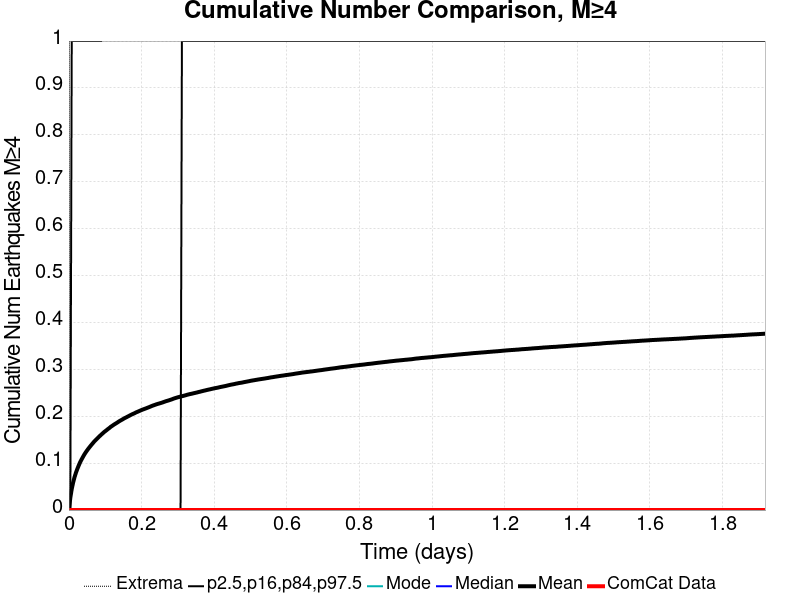

Values plotted in this chart, from the file beside it:
Time (days), ComCat Data, Simulation Mean, Simulation Median, Simulation Mode, Simulation Minimum, Simulation Maximum, 2.5 %-ile, 16 %-ile, 84 %-ile, 97.5 %-ile
0.0, 0.0, 0.0, 0.0, 0.0, 0.0, 0.0, 0.0, 0.0, 0.0, 0.0
0.003841, 0.0, 0.02641, 0.0, 0.0, 0.0, 6.0, 0.0, 0.0, 0.0, 0.0
0.007683, 0.0, 0.04477, 0.0, 0.0, 0.0, 8.0, 0.0, 0.0, 0.0, 1.0
0.01152, 0.0, 0.05868, 0.0, 0.0, 0.0, 8.0, 0.0, 0.0, 0.0, 1.0
0.01537, 0.0, 0.07002, 0.0, 0.0, 0.0, 8.0, 0.0, 0.0, 0.0, 1.0
0.01921, 0.0, 0.07948, 0.0, 0.0, 0.0, 10.0, 0.0, 0.0, 0.0, 1.0
0.02305, 0.0, 0.08759, 0.0, 0.0, 0.0, 14.0, 0.0, 0.0, 0.0, 1.0
0.02689, 0.0, 0.09493, 0.0, 0.0, 0.0, 16.0, 0.0, 0.0, 0.0, 1.0
0.03073, 0.0, 0.1018, 0.0, 0.0, 0.0, 16.0, 0.0, 0.0, 0.0, 1.0
0.03457, 0.0, 0.1076, 0.0, 0.0, 0.0, 18.0, 0.0, 0.0, 0.0, 1.0
0.03841, 0.0, 0.113, 0.0, 0.0, 0.0, 19.0, 0.0, 0.0, 0.0, 1.0
0.04225, 0.0, 0.1182, 0.0, 0.0, 0.0, 20.0, 0.0, 0.0, 0.0, 1.0
0.0461, 0.0, 0.1229, 0.0, 0.0, 0.0, 20.0, 0.0, 0.0, 0.0, 1.0
0.04994, 0.0, 0.1271, 0.0, 0.0, 0.0, 20.0, 0.0, 0.0, 0.0, 1.0
0.05378, 0.0, 0.1311, 0.0, 0.0, 0.0, 22.0, 0.0, 0.0, 0.0, 1.0
0.05762, 0.0, 0.1349, 0.0, 0.0, 0.0, 22.0, 0.0, 0.0, 0.0, 1.0
0.06146, 0.0, 0.1386, 0.0, 0.0, 0.0, 22.0, 0.0, 0.0, 0.0, 1.0
0.0653, 0.0, 0.1421, 0.0, 0.0, 0.0, 24.0, 0.0, 0.0, 0.0, 1.0
0.06914, 0.0, 0.1457, 0.0, 0.0, 0.0, 24.0, 0.0, 0.0, 0.0, 1.0
0.07298, 0.0, 0.1488, 0.0, 0.0, 0.0, 26.0, 0.0, 0.0, 0.0, 1.0
0.07683, 0.0, 0.1516, 0.0, 0.0, 0.0, 26.0, 0.0, 0.0, 0.0, 1.0
0.08067, 0.0, 0.1547, 0.0, 0.0, 0.0, 26.0, 0.0, 0.0, 0.0, 1.0
0.08451, 0.0, 0.1575, 0.0, 0.0, 0.0, 26.0, 0.0, 0.0, 0.0, 1.0
0.08835, 0.0, 0.1604, 0.0, 0.0, 0.0, 26.0, 0.0, 0.0, 0.0, 1.0
0.09219, 0.0, 0.163, 0.0, 0.0, 0.0, 29.0, 0.0, 0.0, 0.0, 2.0
0.09603, 0.0, 0.1658, 0.0, 0.0, 0.0, 29.0, 0.0, 0.0, 0.0, 2.0
0.09987, 0.0, 0.1681, 0.0, 0.0, 0.0, 29.0, 0.0, 0.0, 0.0, 2.0
0.1037, 0.0, 0.1704, 0.0, 0.0, 0.0, 30.0, 0.0, 0.0, 0.0, 2.0
0.1076, 0.0, 0.1729, 0.0, 0.0, 0.0, 30.0, 0.0, 0.0, 0.0, 2.0
0.1114, 0.0, 0.175, 0.0, 0.0, 0.0, 30.0, 0.0, 0.0, 0.0, 2.0
0.1152, 0.0, 0.1776, 0.0, 0.0, 0.0, 31.0, 0.0, 0.0, 0.0, 2.0
0.1191, 0.0, 0.1795, 0.0, 0.0, 0.0, 31.0, 0.0, 0.0, 0.0, 2.0
0.1229, 0.0, 0.1816, 0.0, 0.0, 0.0, 31.0, 0.0, 0.0, 0.0, 2.0
0.1268, 0.0, 0.1835, 0.0, 0.0, 0.0, 32.0, 0.0, 0.0, 0.0, 2.0
0.1306, 0.0, 0.1853, 0.0, 0.0, 0.0, 32.0, 0.0, 0.0, 0.0, 2.0
0.1344, 0.0, 0.1872, 0.0, 0.0, 0.0, 32.0, 0.0, 0.0, 0.0, 2.0
0.1383, 0.0, 0.1893, 0.0, 0.0, 0.0, 32.0, 0.0, 0.0, 0.0, 2.0
0.1421, 0.0, 0.191, 0.0, 0.0, 0.0, 32.0, 0.0, 0.0, 0.0, 2.0
0.146, 0.0, 0.1926, 0.0, 0.0, 0.0, 32.0, 0.0, 0.0, 0.0, 2.0
0.1498, 0.0, 0.1944, 0.0, 0.0, 0.0, 32.0, 0.0, 0.0, 0.0, 2.0
0.1537, 0.0, 0.1961, 0.0, 0.0, 0.0, 32.0, 0.0, 0.0, 0.0, 2.0
0.1575, 0.0, 0.1975, 0.0, 0.0, 0.0, 32.0, 0.0, 0.0, 0.0, 2.0
0.1613, 0.0, 0.1992, 0.0, 0.0, 0.0, 32.0, 0.0, 0.0, 0.0, 2.0
0.1652, 0.0, 0.2006, 0.0, 0.0, 0.0, 33.0, 0.0, 0.0, 0.0, 2.0
0.169, 0.0, 0.2023, 0.0, 0.0, 0.0, 33.0, 0.0, 0.0, 0.0, 2.0
0.1729, 0.0, 0.2038, 0.0, 0.0, 0.0, 33.0, 0.0, 0.0, 0.0, 2.0
0.1767, 0.0, 0.2051, 0.0, 0.0, 0.0, 33.0, 0.0, 0.0, 0.0, 2.0
0.1805, 0.0, 0.2064, 0.0, 0.0, 0.0, 33.0, 0.0, 0.0, 0.0, 2.0
0.1844, 0.0, 0.2081, 0.0, 0.0, 0.0, 33.0, 0.0, 0.0, 0.0, 2.0
0.1882, 0.0, 0.2093, 0.0, 0.0, 0.0, 33.0, 0.0, 0.0, 0.0, 2.0
0.1921, 0.0, 0.2106, 0.0, 0.0, 0.0, 33.0, 0.0, 0.0, 0.0, 2.0
0.1959, 0.0, 0.2119, 0.0, 0.0, 0.0, 33.0, 0.0, 0.0, 0.0, 2.0
0.1997, 0.0, 0.2132, 0.0, 0.0, 0.0, 33.0, 0.0, 0.0, 0.0, 2.0
0.2036, 0.0, 0.2144, 0.0, 0.0, 0.0, 34.0, 0.0, 0.0, 0.0, 2.0
0.2074, 0.0, 0.2155, 0.0, 0.0, 0.0, 34.0, 0.0, 0.0, 0.0, 2.0
0.2113, 0.0, 0.2166, 0.0, 0.0, 0.0, 34.0, 0.0, 0.0, 0.0, 2.0
0.2151, 0.0, 0.2178, 0.0, 0.0, 0.0, 34.0, 0.0, 0.0, 0.0, 2.0
0.219, 0.0, 0.2189, 0.0, 0.0, 0.0, 35.0, 0.0, 0.0, 0.0, 2.0
0.2228, 0.0, 0.2201, 0.0, 0.0, 0.0, 35.0, 0.0, 0.0, 0.0, 2.0
0.2266, 0.0, 0.2214, 0.0, 0.0, 0.0, 35.0, 0.0, 0.0, 0.0, 2.0
... 440 more rows
